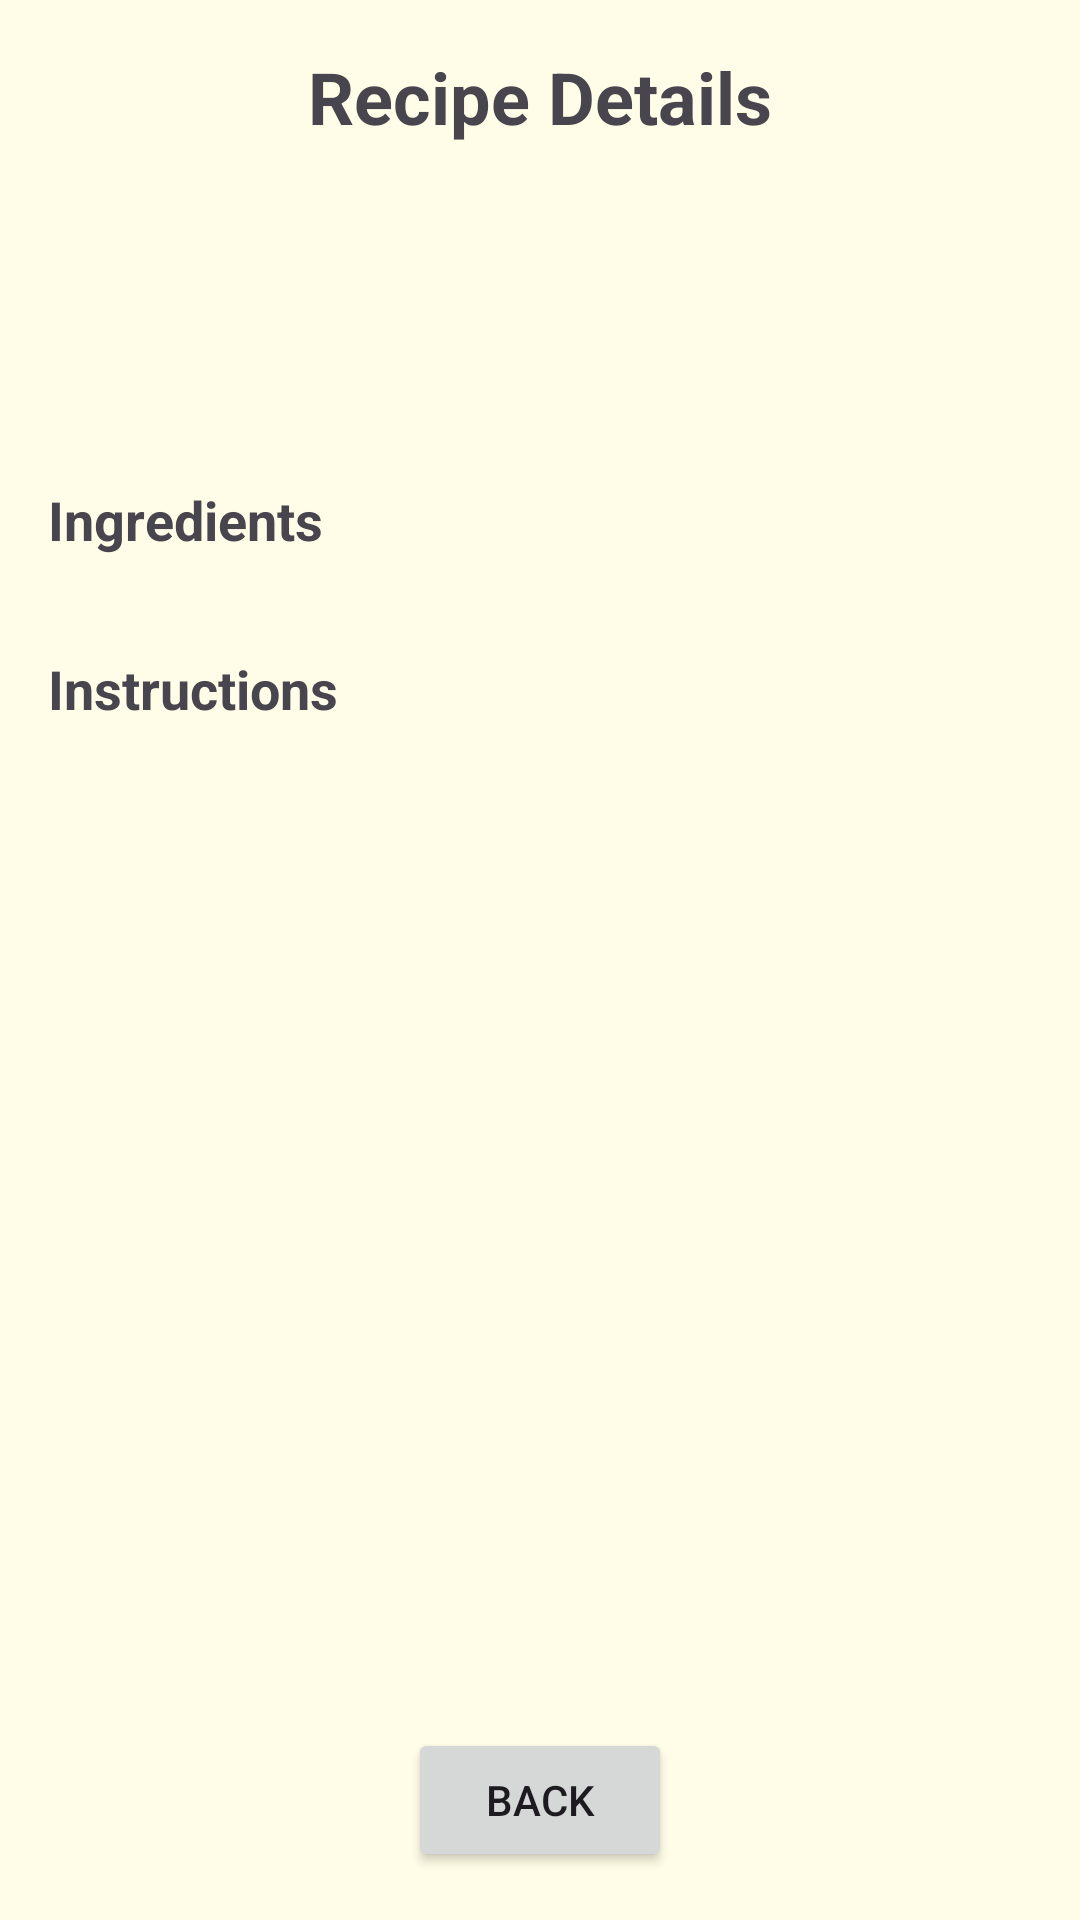

Here is an Android app screen rendered from its layout file. Give the layout XML and the strings, colors and styles it references.
<!-- AndroidManifest.xml: application theme Theme.Recipe_misha -->
<!-- res/layout/fragment_recipe_detail.xml -->
<?xml version="1.0" encoding="utf-8"?>
<androidx.constraintlayout.widget.ConstraintLayout xmlns:android="http://schemas.android.com/apk/res/android"
    xmlns:app="http://schemas.android.com/apk/res-auto"
    xmlns:tools="http://schemas.android.com/tools"
    android:layout_width="match_parent"
    android:layout_height="match_parent"
    android:background="#FFFDE7">

    <TextView
        android:id="@+id/textViewDetailTitle"
        android:layout_width="wrap_content"
        android:layout_height="wrap_content"
        android:layout_marginTop="16dp"
        android:text="Recipe Details"
        android:textSize="24sp"
        android:textStyle="bold"
        app:layout_constraintEnd_toEndOf="parent"
        app:layout_constraintStart_toStartOf="parent"
        app:layout_constraintTop_toTopOf="parent" />

    <ProgressBar
        android:id="@+id/progressBarDetail"
        style="?android:attr/progressBarStyle"
        android:layout_width="wrap_content"
        android:layout_height="wrap_content"
        android:visibility="gone"
        app:layout_constraintBottom_toBottomOf="parent"
        app:layout_constraintEnd_toEndOf="parent"
        app:layout_constraintStart_toStartOf="parent"
        app:layout_constraintTop_toTopOf="parent" />

    <ScrollView
        android:layout_width="0dp"
        android:layout_height="0dp"
        android:layout_marginTop="8dp"
        android:layout_marginBottom="8dp"
        app:layout_constraintBottom_toTopOf="@+id/buttonBack"
        app:layout_constraintEnd_toEndOf="parent"
        app:layout_constraintStart_toStartOf="parent"
        app:layout_constraintTop_toBottomOf="@+id/textViewDetailTitle">

        <LinearLayout
            android:layout_width="match_parent"
            android:layout_height="wrap_content"
            android:orientation="vertical"
            android:padding="16dp">

            <TextView
                android:id="@+id/textViewRecipeTitleDetail"
                android:layout_width="match_parent"
                android:layout_height="wrap_content"
                android:layout_marginBottom="16dp"
                android:textSize="20sp"
                android:textStyle="bold" />

            <TextView
                android:id="@+id/textViewServingsDetail"
                android:layout_width="match_parent"
                android:layout_height="wrap_content"
                android:layout_marginBottom="16dp"
                android:textSize="16sp"
                android:textStyle="italic" />

            <TextView
                android:layout_width="match_parent"
                android:layout_height="wrap_content"
                android:layout_marginTop="8dp"
                android:layout_marginBottom="8dp"
                android:text="Ingredients"
                android:textSize="18sp"
                android:textStyle="bold" />

            <LinearLayout
                android:id="@+id/layoutIngredients"
                android:layout_width="match_parent"
                android:layout_height="wrap_content"
                android:layout_marginBottom="16dp"
                android:orientation="vertical" />

            <TextView
                android:layout_width="match_parent"
                android:layout_height="wrap_content"
                android:layout_marginTop="8dp"
                android:layout_marginBottom="8dp"
                android:text="Instructions"
                android:textSize="18sp"
                android:textStyle="bold" />

            <TextView
                android:id="@+id/textViewInstructionsDetail"
                android:layout_width="match_parent"
                android:layout_height="wrap_content"
                android:layout_marginBottom="16dp"
                android:textSize="16sp" />

        </LinearLayout>
    </ScrollView>

    <Button
        android:id="@+id/buttonBack"
        android:layout_width="wrap_content"
        android:layout_height="wrap_content"
        android:layout_marginBottom="16dp"
        android:text="Back"
        app:layout_constraintBottom_toBottomOf="parent"
        app:layout_constraintEnd_toEndOf="parent"
        app:layout_constraintStart_toStartOf="parent" />

</androidx.constraintlayout.widget.ConstraintLayout>
<!-- resources referenced by this layout -->
<resources>
  <style name="Theme.Recipe_misha" parent="Base.Theme.Recipe_misha" />
  <style name="Base.Theme.Recipe_misha" parent="Theme.Material3.DayNight.NoActionBar">
          
          
      </style>
</resources>
